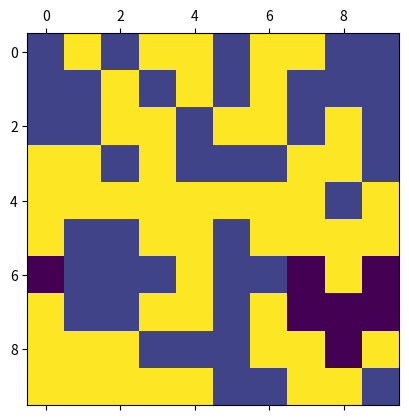

The script that saved this image:
import numpy as np
import matplotlib.pyplot as plt

N = 10
lattice=np.random.choice([1,-1],(N,N))
print(lattice)


q=np.random.randint(0,N,2)
print("q=",q)


fliptab = [q.tolist()]
Padd = 0.7

def neighbours(q):
    return (q+[[0,1],[0,-1],[1,0],[-1,0]])%N

def find(i,fliptab):
    try:
        if fliptab.index(i.tolist()) > -1:
            return True
    except ValueError:
        return False

def visit_n(q):
    for i in neighbours(q):
        # print("visiting",i)
        # print(lattice[q[0]][q[1]], "==", lattice[i[0]][i[1]])
        # print(find(i,fliptab))
        if lattice[q[0]][q[1]] == lattice[i[0]][i[1]] and not find(i,fliptab):
            if Padd>np.random.random():
                fliptab.append(i.tolist())
                # print(i)
                visit_n(i)

def magnetization(lattice=lattice,N=N):
    return abs(sum(sum(lattice))/N**2)


visit_n(q)

print(fliptab)


E_mu,E_nu=0,0
for i in fliptab:
    print(i)
    # print(neighbours(i))
    for j in neighbours(np.array(i)):
        if not find(j,fliptab):
            if lattice[i[0]][i[1]] == lattice[j[0]][j[1]]:
                E_mu+=2
            else: E_nu+=2
print("E_mu =",E_mu)
print("E_nu =",E_nu)


cluster=lattice*4
for i in fliptab:
    cluster[i[0]][i[1]] *= 6/4
# print(cluster)
plt.matshow(cluster)
plt.show()

